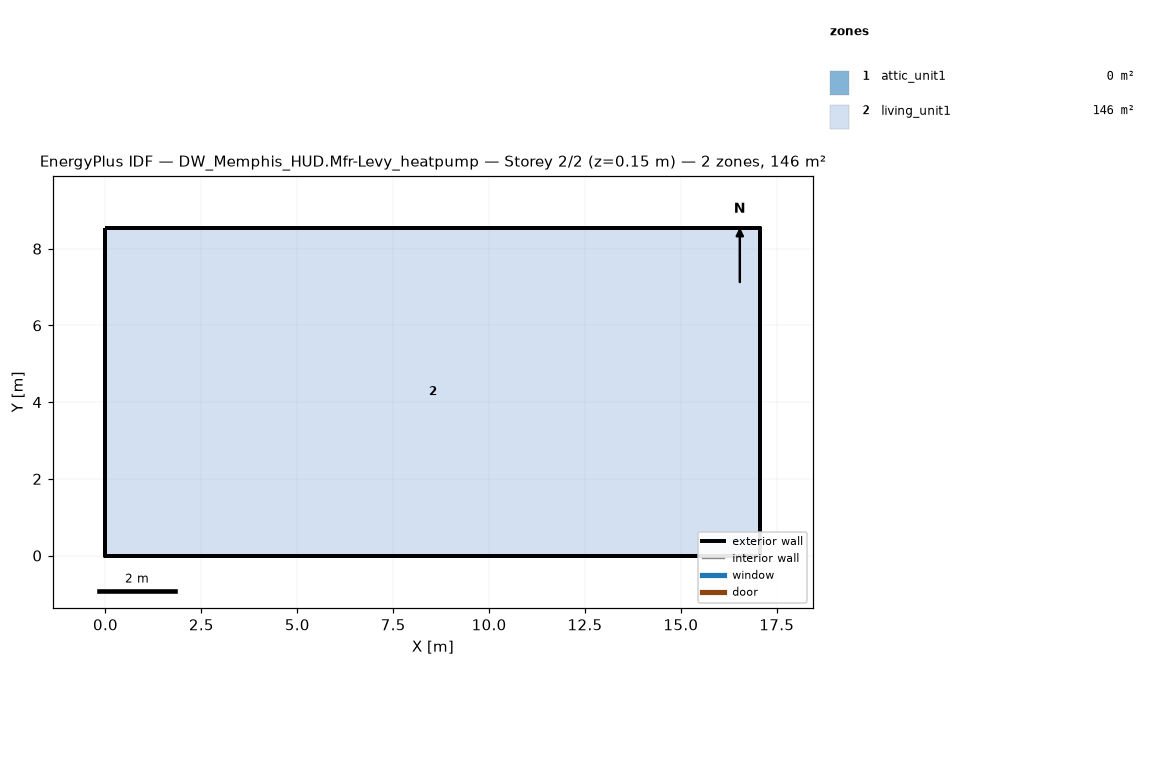
=== STOREY PLAN SPEC (per zone: floor XY polygon, exterior-wall plan segments, windows/doors) ===
zone 1: attic_unit1  (0.0 m²)
  exterior wall: (17.07, 0.00) – (17.07, 8.54) – (17.07, 4.27)  [12.8 m]
  exterior wall: (0.00, 8.54) – (0.00, 0.00) – (0.00, 4.27)  [12.8 m]
zone 2: living_unit1  (145.7 m²)
  floor: (0.00, 0.00) (0.00, 8.54) (17.07, 8.54) (17.07, 0.00)
  exterior wall: (0.00, 0.00) – (17.07, 0.00)  [17.1 m]
  exterior wall: (17.07, 0.00) – (17.07, 8.54)  [8.5 m]
  exterior wall: (17.07, 8.54) – (0.00, 8.54)  [17.1 m]
  exterior wall: (0.00, 8.54) – (0.00, 0.00)  [8.5 m]

=== DERIVED (storey summary) ===
Building: DW_Memphis_HUD.Mfr-Levy_heatpump
Storey: 2 of 2  (floor level z = 0.15 m)
Storey gross floor area: 145.7 m²
Zones on this storey: 2
  - attic_unit1: floor 0.0 m²; exterior wall 25.6 m (5.7 m²); WWR 0.0%
  - living_unit1: floor 145.7 m²; exterior wall 51.2 m (117.1 m²); WWR 0.0%
Zone adjacency: (none detected)